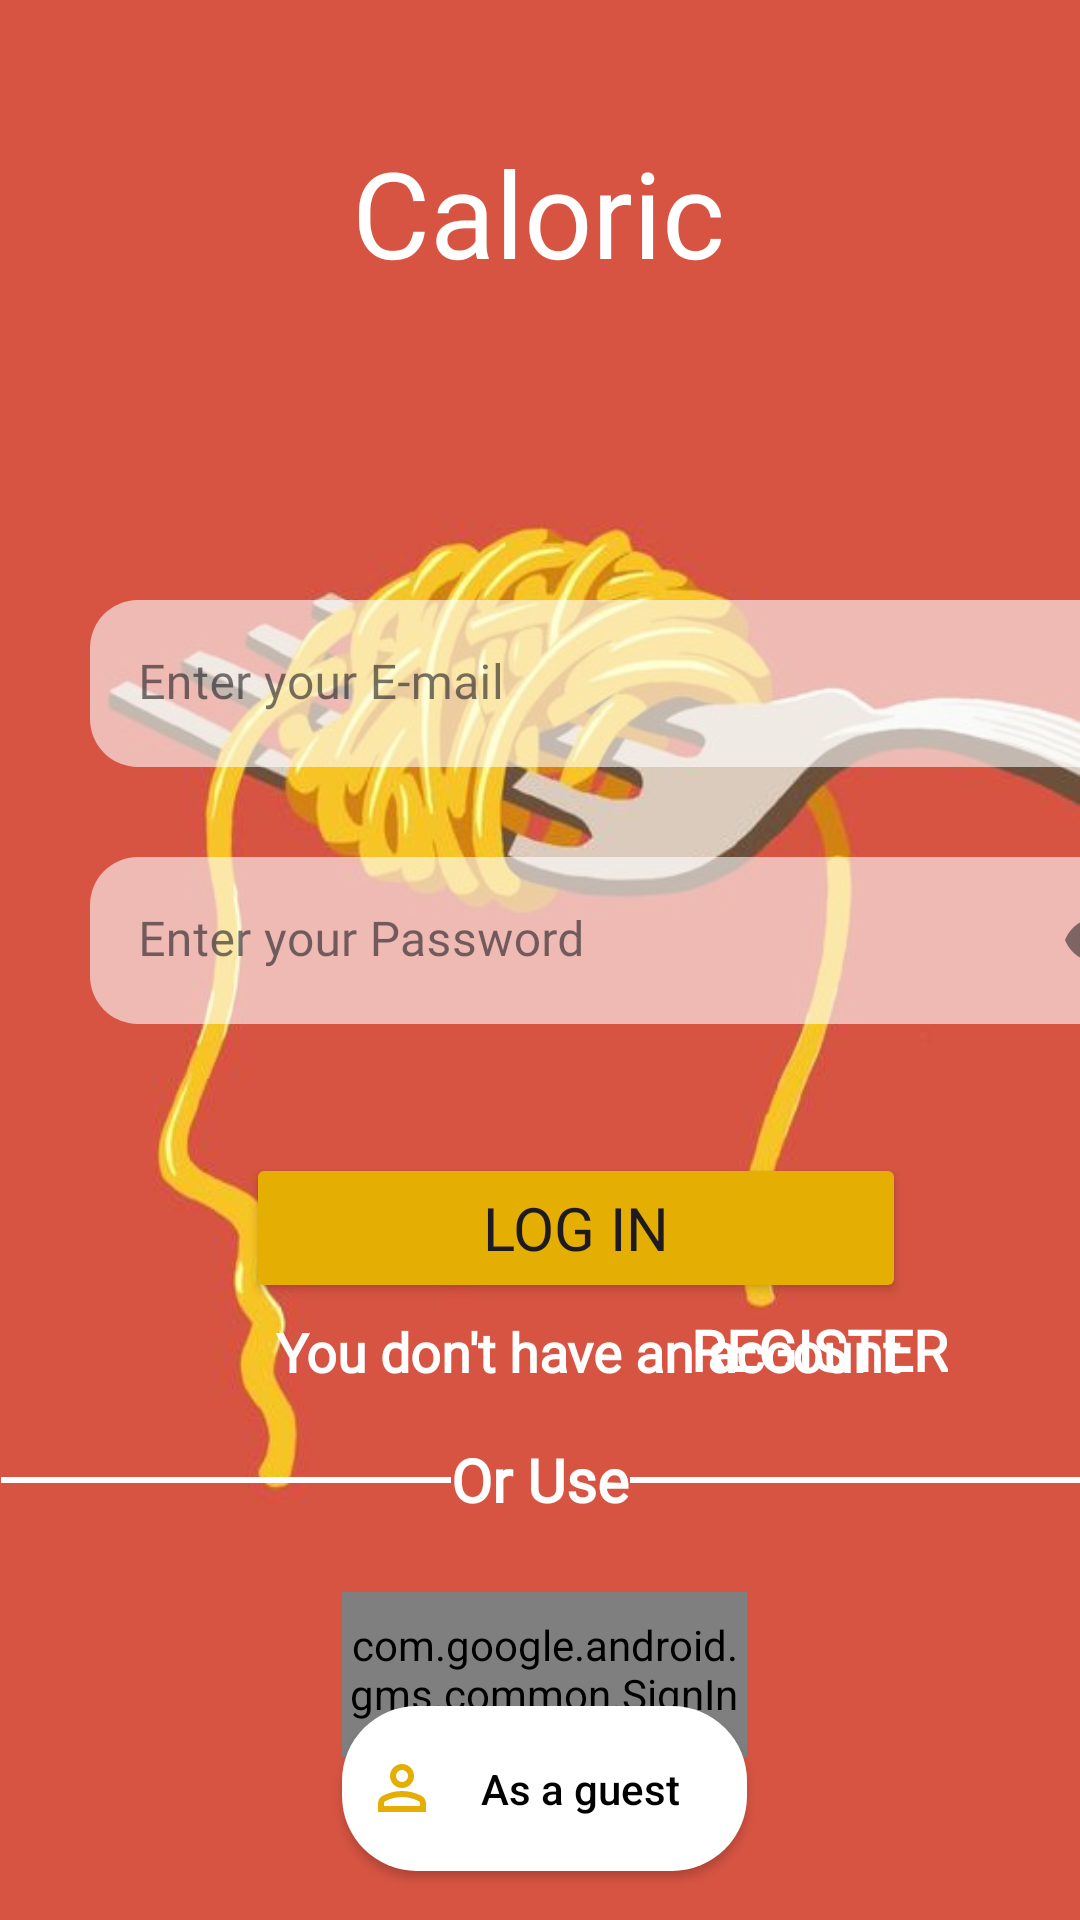

Write the Android layout XML for this screen, with the resource values it uses.
<!-- AndroidManifest.xml: application theme Theme.Caloric -->
<!-- res/layout/fragment_login.xml -->
<androidx.constraintlayout.widget.ConstraintLayout xmlns:android="http://schemas.android.com/apk/res/android"
    xmlns:app="http://schemas.android.com/apk/res-auto"
    xmlns:tools="http://schemas.android.com/tools"
    android:layout_width="match_parent"
    android:layout_height="match_parent"
    android:background="@drawable/spagettibackgrond"
    tools:context=".login.view.LoginFrag">

    <TextView
        android:id="@+id/caloric"
        android:layout_width="wrap_content"
        android:layout_height="wrap_content"
        android:layout_marginTop="44dp"
        android:fontFamily="@font/joti_one"
        android:text="@string/caloric"
        android:textColor="@color/white"
        android:textSize="40sp"
        app:layout_constraintEnd_toEndOf="parent"
        app:layout_constraintHorizontal_bias="0.498"
        app:layout_constraintStart_toStartOf="parent"
        app:layout_constraintTop_toTopOf="parent" />

    <com.google.android.material.textfield.TextInputLayout
        android:id="@+id/textInputLayout"
        style="@style/customEditText"
        android:layout_width="370dp"
        android:layout_height="wrap_content"
        android:paddingEnd="10dp"
        android:hint="@string/enter_email"
        android:layout_marginStart="30dp"
        android:layout_marginTop="200dp"
        app:layout_constraintStart_toStartOf="parent"
        app:layout_constraintTop_toTopOf="parent">

        <com.google.android.material.textfield.TextInputEditText
            android:id="@+id/et_email"
            android:layout_width="match_parent"
            android:layout_height="match_parent"
            android:backgroundTint="#99FFFFFF"
            android:fontFamily="@font/akaya"
            android:inputType="textEmailAddress" />

    </com.google.android.material.textfield.TextInputLayout>

    <com.google.android.material.textfield.TextInputLayout
        android:id="@+id/textInputLayout2"
        style="@style/customEditText"
        android:layout_width="370dp"
        android:layout_height="wrap_content"
        android:layout_marginStart="30dp"
        android:layout_marginTop="30dp"
        android:paddingEnd="10dp"
        android:hint="@string/enter_password"
        app:endIconMode="password_toggle"
        app:layout_constraintStart_toStartOf="parent"
        app:layout_constraintTop_toBottomOf="@+id/textInputLayout">

        <com.google.android.material.textfield.TextInputEditText
            android:id="@+id/et_password"
            android:layout_width="match_parent"
            android:layout_height="match_parent"
            android:backgroundTint="#99FFFFFF"
            android:fontFamily="@font/akaya"
            android:imeOptions="actionDone"
            android:inputType="textPassword"
            android:selectAllOnFocus="true" />

    </com.google.android.material.textfield.TextInputLayout>

    <Button
        android:id="@+id/loginbtn"
        android:layout_width="220dp"
        android:layout_height="50dp"
        android:layout_marginTop="43dp"
        android:backgroundTint="@color/yellow"
        android:fontFamily="@font/joti_one"
        android:text="@string/login"
        android:textSize="20sp"
        app:layout_constraintEnd_toEndOf="parent"
        app:layout_constraintHorizontal_bias="0.586"
        app:layout_constraintStart_toStartOf="parent"
        app:layout_constraintTop_toBottomOf="@+id/textInputLayout2" />

    <TextView
        android:id="@+id/donthaveacc"
        android:layout_width="wrap_content"
        android:layout_height="wrap_content"
        android:layout_marginStart="92dp"
        android:layout_marginTop="4dp"
        android:fontFamily="@font/akaya"
        android:text="@string/dHaccount"
        android:textColor="@color/white"
        android:textSize="18sp"
        android:textStyle="bold"
        app:layout_constraintStart_toStartOf="parent"
        app:layout_constraintTop_toBottomOf="@+id/loginbtn" />

    <TextView
        android:id="@+id/register"
        android:layout_width="wrap_content"
        android:layout_height="wrap_content"
        android:layout_marginEnd="44dp"
        android:fontFamily="@font/akaya"
        android:text="@string/register"
        android:textColor="@color/white"
        android:textSize="19sp"
        android:textStyle="bold"
        app:layout_constraintBottom_toBottomOf="@+id/donthaveacc"
        app:layout_constraintEnd_toEndOf="parent" />

    <View
        android:id="@+id/divider"
        android:layout_width="150dp"
        android:layout_height="2dp"
        android:background="@color/white"
        app:layout_constraintBottom_toBottomOf="@+id/textView"
        app:layout_constraintEnd_toStartOf="@+id/textView"
        app:layout_constraintStart_toStartOf="parent"
        app:layout_constraintTop_toTopOf="@+id/textView" />

    <TextView
        android:id="@+id/textView"
        android:layout_width="wrap_content"
        android:layout_height="wrap_content"
        android:layout_marginTop="17dp"
        android:fontFamily="@font/akaya"
        android:text="@string/or"
        android:textColor="@color/white"
        android:textSize="20sp"
        android:textStyle="bold"
        app:layout_constraintEnd_toEndOf="parent"
        app:layout_constraintStart_toStartOf="parent"
        app:layout_constraintTop_toBottomOf="@+id/donthaveacc" />

    <View
        android:id="@+id/divider1"
        android:layout_width="150dp"
        android:layout_height="2dp"
        android:background="@color/white"
        app:layout_constraintBottom_toBottomOf="@+id/textView"
        app:layout_constraintEnd_toEndOf="parent"
        app:layout_constraintStart_toEndOf="@+id/textView"
        app:layout_constraintTop_toTopOf="@+id/textView" />

    <com.google.android.gms.common.SignInButton
        android:id="@+id/googlebtn"
        android:layout_width="135dp"
        android:layout_height="55dp"
        android:layout_marginTop="24dp"
        android:background="@drawable/roundedbtn"
        app:layout_constraintEnd_toEndOf="parent"
        app:layout_constraintHorizontal_bias="0.507"
        app:layout_constraintStart_toStartOf="parent"
        app:layout_constraintTop_toBottomOf="@+id/textView" />

    <androidx.appcompat.widget.AppCompatButton
        android:id="@+id/guestbtn"
        android:layout_width="135dp"
        android:layout_height="55dp"
        android:layout_marginBottom="24dp"
        android:background="@drawable/roundedbtn"
        android:drawableStart="@drawable/person"
        android:shadowRadius="@integer/material_motion_duration_long_1"
        android:text="@string/guest"
        android:textAllCaps="false"
        android:textColor="@color/black"
        app:layout_constraintBottom_toBottomOf="parent"
        app:layout_constraintEnd_toEndOf="parent"
        app:layout_constraintHorizontal_bias="0.507"
        app:layout_constraintStart_toStartOf="parent"
        app:layout_constraintTop_toBottomOf="@+id/googlebtn"
        app:layout_constraintVertical_bias="0.694" />

</androidx.constraintlayout.widget.ConstraintLayout>
<!-- resources referenced by this layout -->
<resources>
  <color name="black">#FF000000</color>
  <color name="white">#FFFFFFFF</color>
  <color name="yellow">#E4AE02</color>
  <!-- drawable person (drawable) -->
  <vector xmlns:android="http://schemas.android.com/apk/res/android"
      android:width="24dp"
      android:height="24dp"
      android:viewportWidth="960"
      android:viewportHeight="960">
    <path
        android:pathData="M480,480q-66,0 -113,-47t-47,-113q0,-66 47,-113t113,-47q66,0 113,47t47,113q0,66 -47,113t-113,47ZM160,800v-112q0,-34 17.5,-62.5T224,582q62,-31 126,-46.5T480,520q66,0 130,15.5T736,582q29,15 46.5,43.5T800,688v112L160,800ZM240,720h480v-32q0,-11 -5.5,-20T700,654q-54,-27 -109,-40.5T480,600q-56,0 -111,13.5T260,654q-9,5 -14.5,14t-5.5,20v32ZM480,400q33,0 56.5,-23.5T560,320q0,-33 -23.5,-56.5T480,240q-33,0 -56.5,23.5T400,320q0,33 23.5,56.5T480,400ZM480,320ZM480,720Z"
        android:fillColor="@color/yellow"/>
  </vector>
  <!-- drawable roundedbtn (drawable) -->
  <?xml version="1.0" encoding="utf-8"?>
  <shape xmlns:android="http://schemas.android.com/apk/res/android">
      <solid android:color="@color/white" />
      <corners android:radius="25dp" />
      <padding
          android:left="8dp"
          android:top="8dp"
          android:right="8dp"
          android:bottom="8dp" />
  
  </shape>
  <!-- drawable spagettibackgrond: jpg bitmap (drawable, 22971 bytes) -->
  <string name="caloric">Caloric</string>
  <string name="dHaccount">You don\'t have an account</string>
  <string name="enter_email">Enter your E-mail</string>
  <string name="enter_password">Enter your Password\n</string>
  <string name="guest">As a guest</string>
  <string name="login">Log In</string>
  <string name="or">Or Use</string>
  <string name="register">REGISTER</string>
  <style name="customEditText" parent="Widget.MaterialComponents.TextInputLayout.FilledBox">
          <item name="android:layout_width">match_parent</item>
          <item name="android:layout_height">wrap_content</item>
          <item name="android:textSize">20sp</item>
          <item name="android:fontFamily">@font/akaya</item>
          <item name="boxCornerRadiusBottomEnd">16dp</item>
          <item name="boxCornerRadiusBottomStart">16dp</item>
          <item name="boxCornerRadiusTopEnd">16dp</item>
          <item name="boxBackgroundColor">@color/gray</item>
          <item name="boxCornerRadiusTopStart">16dp</item>
          <item name="boxStrokeWidth">0dp</item>
          <item name="boxStrokeWidthFocused">0dp</item>
      </style>
  <style name="Theme.Caloric" parent="Base.Theme.Caloric" />
  <color name="gray">#80BDB8B8</color>
  <style name="Base.Theme.Caloric" parent="Theme.Material3.DayNight.NoActionBar">
          
          
      </style>
</resources>
